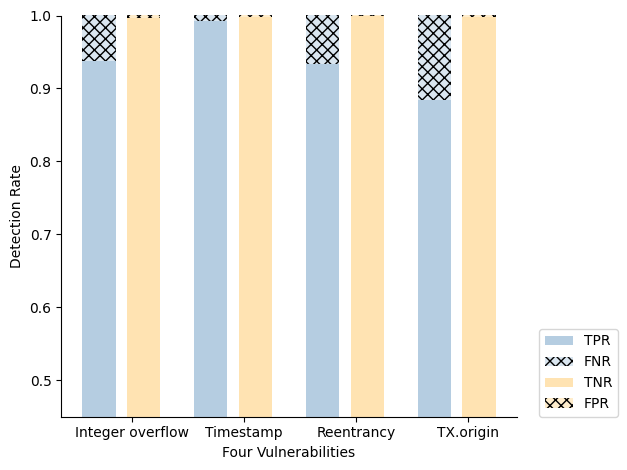

The matplotlib source for this figure:
# 导入绘图模块
import matplotlib.pyplot as plt
import numpy as np
from matplotlib.ticker import FuncFormatter
# 构建数据
def to_percent(temp, position):
 return '%1.0f'%(10*temp) + '%'
Y2016 = [0.937, 0.993, 0.933, 0.884]
Y2017 = [0.996, 0.998, 0.999, 0.998]
Y2018 = [0.063, 0.007,0.067, 0.116]
Y2019 = [0.004, 0.002,  0.001, 0.002]
labels = ['Integer overflow','Timestamp','Reentrancy','TX.origin']
bar_width = 0.3
width = 0.1
# list2 = [94, 99.3, 94.3, 71.3]
# list3 = [6, 0.6,5.7, 28.7]
# list4 = [99.3, 99.6, 100, 100]
# list5 = [0.7, 0.4,  0, 0]
fig, ax = plt.subplots()
ax.spines['right'].set_visible(False)
ax.spines['top'].set_visible(False)

# 中文乱码的处理
plt.rcParams['font.sans-serif'] =[u'SimHei']
plt.rcParams['axes.unicode_minus'] = False
# 绘图12
plt.bar(np.arange(4), Y2016, label = 'TPR',   color = 'steelblue', alpha = 0.4, width = bar_width)
plt.bar(np.arange(4), Y2018, label = 'FNR',bottom=Y2016,color = 'steelblue', alpha = 0.2, width = bar_width,hatch="xxx")

plt.bar(np.arange(4)+width+bar_width, Y2017, label = 'TNR', color = 'orange', alpha = 0.3, width = bar_width)
plt.bar(np.arange(4)+width+bar_width, Y2019, label = 'FPR',bottom=Y2017 ,color = 'orange', alpha = 0.2, width = bar_width,hatch="xxx")

# 添加轴标签
plt.xlabel('Four Vulnerabilities')
plt.ylabel('Detection Rate')
# 添加刻度标签
plt.xticks(np.arange(4)+bar_width,labels)
# 设置Y轴的刻度范围
plt.ylim([0.45, 1])
#plt.gca().yaxis.set_major_formatter(FuncFormatter(to_percent))
# 显示图例
num1=1.05
num2=0
num3=3
num4=0
plt.legend(bbox_to_anchor=(num1, num2), loc=num3, borderaxespad=num4)
# 显示图形
fig.tight_layout()  # 调整整体空白
plt.show()
